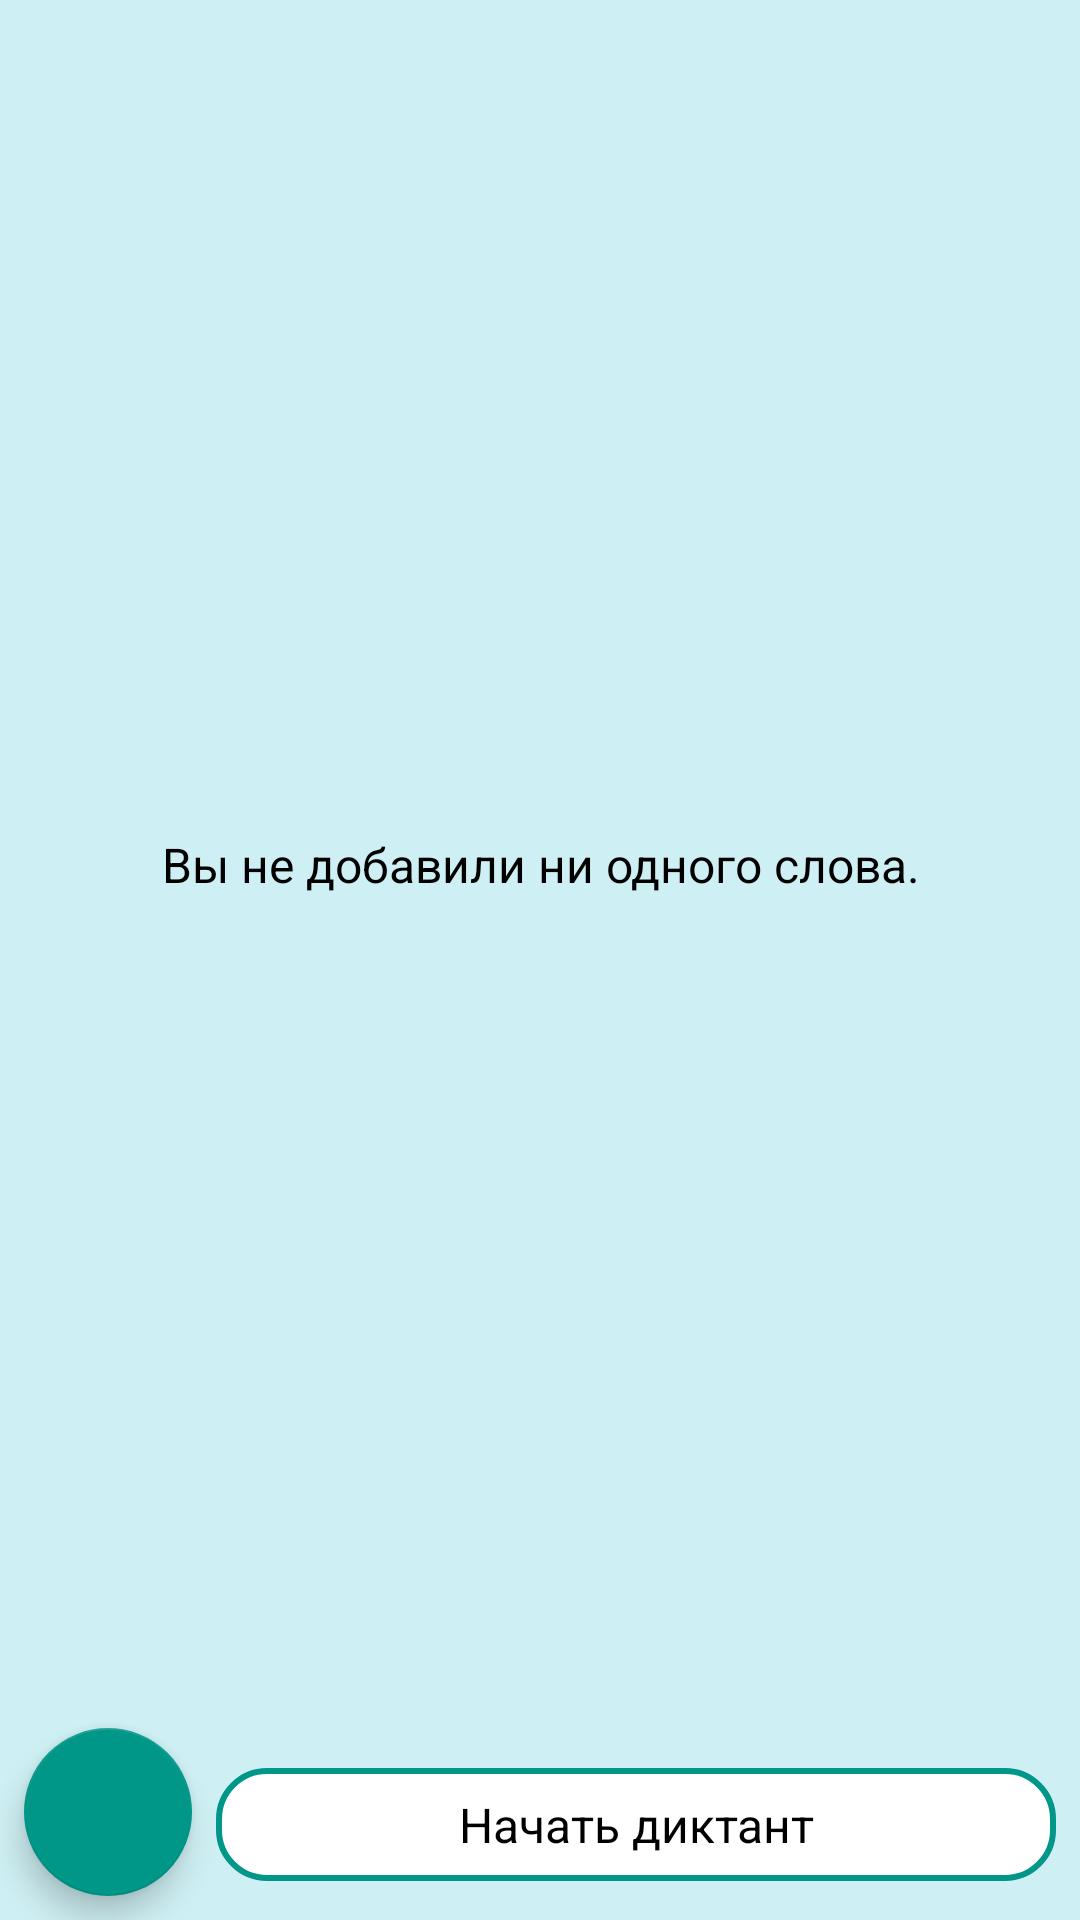

The Android layout XML behind this screen, and the referenced resources:
<!-- AndroidManifest.xml: application theme Theme.PerfectEnglish -->
<!-- res/layout/activity_test_settings.xml -->
<?xml version="1.0" encoding="utf-8"?>
<androidx.constraintlayout.widget.ConstraintLayout xmlns:android="http://schemas.android.com/apk/res/android"
    xmlns:app="http://schemas.android.com/apk/res-auto"
    xmlns:tools="http://schemas.android.com/tools"
    android:layout_width="match_parent"
    android:layout_height="match_parent"
    tools:context=".activity.TestSettingsActivity">

    <ListView
        android:id="@+id/list_words"
        android:layout_width="match_parent"
        android:layout_height="0dp"
        app:layout_constraintBottom_toTopOf="@+id/button_add_word"
        app:layout_constraintTop_toTopOf="parent"
        android:layout_marginBottom="8dp"
        tools:listitem="@layout/item_word" />

    <TextView
        android:id="@+id/text_no_words"
        style="@style/text_on_secondary.h4"
        android:layout_width="wrap_content"
        android:layout_height="wrap_content"
        android:gravity="center"
        android:text="@string/no_words"
        app:layout_constraintBottom_toTopOf="@+id/button_add_word"
        app:layout_constraintEnd_toEndOf="parent"
        app:layout_constraintStart_toStartOf="parent"
        app:layout_constraintTop_toTopOf="parent" />

    <com.google.android.material.floatingactionbutton.FloatingActionButton
        android:id="@+id/button_add_word"
        android:layout_width="wrap_content"
        android:layout_height="wrap_content"
        android:src="@drawable/ic_add"
        app:backgroundTint="?attr/colorPrimaryVariant"
        app:layout_constraintBottom_toBottomOf="parent"
        app:layout_constraintStart_toStartOf="parent"
        app:tint="?attr/colorOnPrimary"
        android:layout_margin="8dp"/>

    <TextView
        android:id="@+id/text_start_test"
        style="@style/text_on_secondary.h4"
        android:layout_width="0dp"
        android:layout_height="wrap_content"
        android:layout_margin="8dp"
        android:background="@drawable/linear_main"
        android:gravity="center"
        android:padding="8dp"
        android:text="@string/start_test"
        app:layout_constraintBottom_toBottomOf="parent"
        app:layout_constraintEnd_toEndOf="parent"
        app:layout_constraintStart_toEndOf="@+id/button_add_word"
        app:layout_constraintTop_toTopOf="@+id/button_add_word" />


</androidx.constraintlayout.widget.ConstraintLayout>
<!-- res/layout/item_word.xml (included above) -->
<?xml version="1.0" encoding="utf-8"?>
<androidx.constraintlayout.widget.ConstraintLayout xmlns:android="http://schemas.android.com/apk/res/android"
    xmlns:tools="http://schemas.android.com/tools"
    android:layout_width="match_parent"
    android:layout_height="wrap_content"
    xmlns:app="http://schemas.android.com/apk/res-auto"
    android:padding="8dp">

    <TextView
        android:id="@+id/text_label_word_original"
        style="@style/text_on_secondary.h4"
        android:layout_width="wrap_content"
        android:layout_height="wrap_content"
        android:text="@string/original"
        app:layout_constraintStart_toStartOf="parent"
        app:layout_constraintTop_toTopOf="parent" />

    <TextView
        style="@style/text_on_secondary.h4"
        android:layout_width="wrap_content"
        android:layout_height="wrap_content"
        android:text="@string/translation"
        app:layout_constraintStart_toStartOf="parent"
        app:layout_constraintTop_toBottomOf="@+id/text_label_word_original"
        android:layout_marginTop="8dp"
        android:id="@+id/text_label_word_translation"/>

    <TextView
        android:id="@+id/text_word_original"
        style="@style/text_on_secondary.h4"
        android:layout_width="0dp"
        android:layout_height="wrap_content"
        app:layout_constraintBottom_toBottomOf="@+id/text_label_word_original"
        app:layout_constraintEnd_toEndOf="parent"
        app:layout_constraintStart_toEndOf="@+id/text_label_word_original"
        app:layout_constraintTop_toTopOf="@+id/text_label_word_original"
        android:layout_marginStart="8dp"
        tools:text="apple"/>

    <TextView
        android:id="@+id/text_word_translation"
        style="@style/text_on_secondary.h4"
        android:layout_width="0dp"
        android:layout_height="wrap_content"
        app:layout_constraintBottom_toBottomOf="@+id/text_label_word_translation"
        app:layout_constraintEnd_toEndOf="parent"
        app:layout_constraintStart_toEndOf="@+id/text_label_word_translation"
        app:layout_constraintTop_toTopOf="@+id/text_label_word_translation"
        tools:text="яблоко"
        android:layout_marginStart="8dp"/>


    <ImageView
        android:id="@+id/image_word_delete"
        android:layout_width="32dp"
        android:layout_height="32dp"
        android:src="@drawable/ic_delete"
        app:layout_constraintStart_toStartOf="parent"
        app:layout_constraintTop_toBottomOf="@+id/text_label_word_translation"
        app:tint="@color/red"
        android:layout_marginTop="8dp"/>

    <ImageView
        android:id="@+id/image_word_edit"
        android:layout_width="32dp"
        android:layout_height="32dp"
        android:layout_marginStart="16dp"
        android:layout_marginTop="8dp"
        android:src="@drawable/ic_edit"
        app:layout_constraintStart_toEndOf="@+id/image_word_delete"
        app:layout_constraintTop_toBottomOf="@+id/text_label_word_translation"
        app:tint="?attr/colorPrimaryVariant" />

    <ImageView
        android:id="@+id/image_word_sound"
        android:layout_width="32dp"
        android:layout_height="32dp"
        android:src="@drawable/ic_sound"
        app:layout_constraintStart_toEndOf="@+id/image_word_edit"
        app:layout_constraintTop_toBottomOf="@+id/text_label_word_translation"
        app:tint="?attr/colorPrimaryVariant"
        android:layout_marginTop="8dp"
        android:layout_marginStart="16dp"/>


</androidx.constraintlayout.widget.ConstraintLayout>
<!-- resources referenced by this layout -->
<resources>
  <color name="red">#C62828</color>
  <!-- drawable linear_main (drawable) -->
  <?xml version="1.0" encoding="utf-8"?>
  <shape xmlns:android="http://schemas.android.com/apk/res/android"
      android:shape="rectangle">
      <corners android:radius="16dp"/>
      <stroke android:color="?attr/colorPrimaryVariant"
          android:width="2dp"/>
      <solid android:color="?attr/colorSecondary"/>
  </shape>
  <string name="no_words">Вы не добавили ни одного слова.</string>
  <string name="original">Оригинал:</string>
  <string name="start_test">Начать диктант</string>
  <string name="translation">Перевод:</string>
  <style name="text_on_secondary.h4" parent="text_on_secondary">
          <item name="android:textSize">16sp</item>
      </style>
  <style name="Theme.PerfectEnglish" parent="Theme.MaterialComponents.DayNight.DarkActionBar">
          
          <item name="colorPrimary">@color/color_primary_light</item>
          <item name="colorPrimaryVariant">@color/color_primary_variant_light</item>
          <item name="colorOnPrimary">@color/color_on_primary_light</item>
          
          <item name="colorSecondary">@color/color_secondary_light</item>
          <item name="colorSecondaryVariant">@color/color_secondary_variant_light</item>
          <item name="colorOnSecondary">@color/color_on_secondary_light</item>
          
          <item name="android:statusBarColor">?attr/colorSecondary</item>
          
          <item name="android:colorBackground">@color/color_secondary_variant_light</item>
      </style>
  <style name="text_on_secondary">
          <item name="android:textColor">?attr/colorOnSecondary</item>
      </style>
  <color name="color_primary_light">#0097A7</color>
  <color name="color_primary_variant_light">#009688</color>
  <color name="color_on_primary_light">#FFFFFF</color>
  <color name="color_secondary_light">#FFFFFF</color>
  <color name="color_secondary_variant_light">#CEEFF3</color>
  <color name="color_on_secondary_light">#FF000000</color>
</resources>
